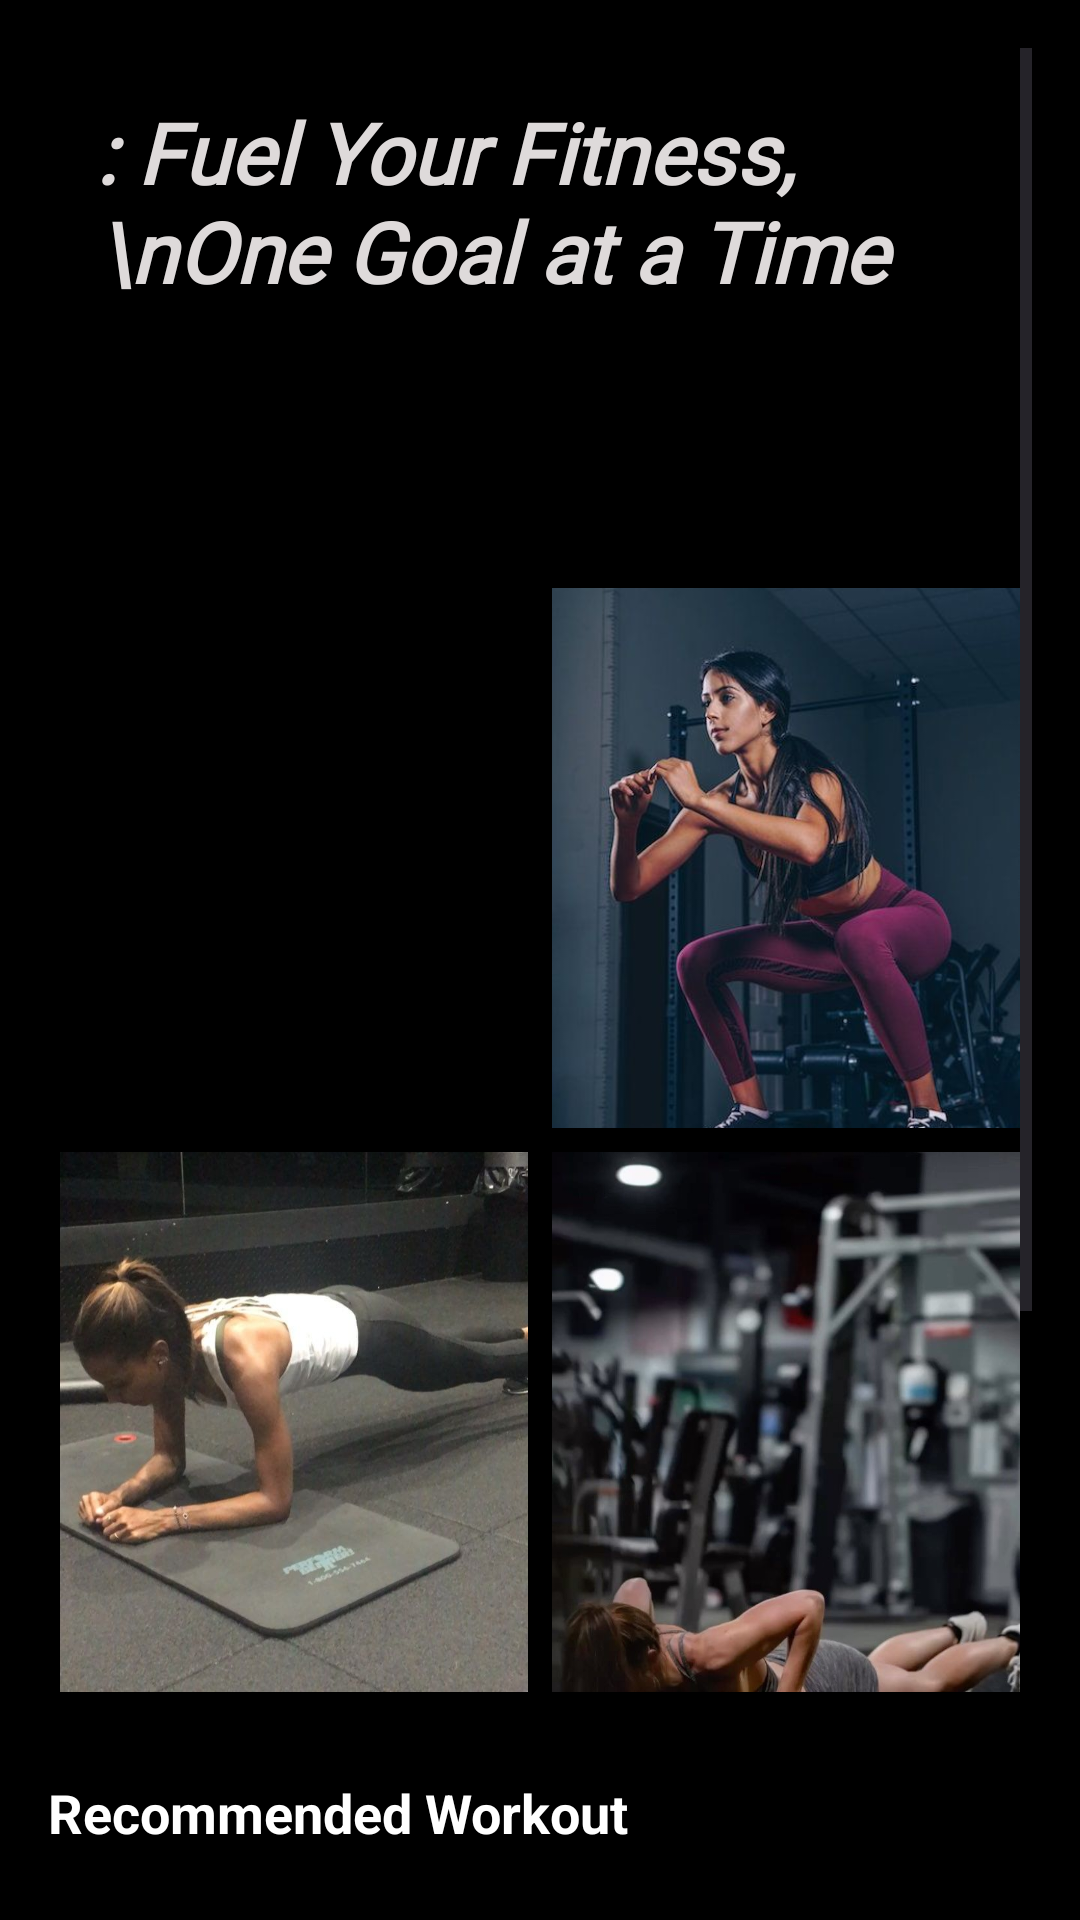

Android layout source for this screen:
<!-- AndroidManifest.xml: application theme Theme.Fitness -->
<!-- res/layout/fragment_home.xml -->
<?xml version="1.0" encoding="utf-8"?>
<ScrollView xmlns:android="http://schemas.android.com/apk/res/android"
    android:layout_width="match_parent"
    android:layout_height="match_parent"
    android:background="@android:color/black"
    android:padding="16dp">

    <LinearLayout
        android:layout_width="match_parent"
        android:layout_height="wrap_content"
        android:orientation="vertical">

        
        <RelativeLayout
            android:layout_width="match_parent"
            android:layout_height="160dp"
            android:background="@drawable/challenge_background"
            android:padding="16dp"
            android:layout_marginBottom="16dp">

            <TextView
                android:id="@+id/textView"
                android:layout_width="wrap_content"
                android:layout_height="wrap_content"
                android:fontFamily="@font/agbalumo"
                android:text=": Fuel Your Fitness,\nOne Goal at a Time"
                android:textColor="#DEDADA"
                android:textSize="28sp"
                android:textStyle="bold|italic" />
        </RelativeLayout>

        
        <GridLayout
            android:layout_width="match_parent"
            android:layout_height="wrap_content"
            android:columnCount="2"
            android:rowCount="2"
            android:layout_marginBottom="24dp"
            android:alignmentMode="alignMargins"
            android:columnOrderPreserved="false"
            android:useDefaultMargins="true">

            
            <ImageView
                android:id="@+id/cardPushUp"
                android:layout_width="0dp"
                android:layout_height="180dp"
                android:layout_columnWeight="1"
                android:scaleType="centerCrop"
                android:src="@drawable/pushup_card"
                android:contentDescription="Push Up" />

            
            <ImageView
                android:id="@+id/cardSquat"
                android:layout_width="0dp"
                android:layout_height="180dp"
                android:layout_columnWeight="1"
                android:scaleType="centerCrop"
                android:src="@drawable/squat_card"
                android:contentDescription="Squat" />

            
            <ImageView
                android:id="@+id/cardPlank"
                android:layout_width="0dp"
                android:layout_height="180dp"
                android:layout_columnWeight="1"
                android:scaleType="centerCrop"
                android:src="@drawable/plank_card"
                android:contentDescription="Plank" />

            
            <ImageView
                android:id="@+id/cardBurpees"
                android:layout_width="0dp"
                android:layout_height="180dp"
                android:layout_columnWeight="1"
                android:scaleType="centerCrop"
                android:src="@drawable/burpees_card"
                android:contentDescription="Burpees" />
        </GridLayout>

        
        <TextView
            android:layout_width="wrap_content"
            android:layout_height="wrap_content"
            android:text="Recommended Workout"
            android:textColor="@android:color/white"
            android:textSize="18sp"
            android:textStyle="bold"
            android:layout_marginBottom="8dp" />

        
        <LinearLayout
            android:layout_width="match_parent"
            android:layout_height="wrap_content"
            android:orientation="horizontal"
            android:background="#1A1A1A"
            android:padding="16dp"
            android:layout_marginBottom="8dp"
            android:clickable="true"
            android:focusable="true">

            <TextView
                android:layout_width="60dp"
                android:layout_height="60dp"
                android:text="💪"
                android:textSize="24sp"
                android:gravity="center"
                android:background="#333333"
                android:textColor="@android:color/white" />

            <LinearLayout
                android:layout_width="0dp"
                android:layout_height="wrap_content"
                android:layout_weight="1"
                android:orientation="vertical"
                android:layout_marginStart="16dp"
                android:layout_gravity="center_vertical">

                <TextView
                    android:layout_width="wrap_content"
                    android:layout_height="wrap_content"
                    android:text="Upper Body Strength"
                    android:textColor="@android:color/white"
                    android:textSize="16sp"
                    android:textStyle="bold" />

                <TextView
                    android:layout_width="wrap_content"
                    android:layout_height="wrap_content"
                    android:text="25 mins • Intermediate"
                    android:textColor="#B0B0B0"
                    android:textSize="14sp"
                    android:layout_marginTop="4dp" />
            </LinearLayout>

            <TextView
                android:layout_width="wrap_content"
                android:layout_height="wrap_content"
                android:text="START"
                android:textColor="#FF6B35"
                android:textSize="14sp"
                android:textStyle="bold"
                android:layout_gravity="center_vertical"
                android:background="#2A2A2A"
                android:padding="12dp" />
        </LinearLayout>

        
        <LinearLayout
            android:layout_width="match_parent"
            android:layout_height="wrap_content"
            android:orientation="horizontal"
            android:background="#1A1A1A"
            android:padding="16dp"
            android:layout_marginBottom="8dp"
            android:clickable="true"
            android:focusable="true">

            <TextView
                android:layout_width="60dp"
                android:layout_height="60dp"
                android:text="🔥"
                android:textSize="24sp"
                android:gravity="center"
                android:background="#333333"
                android:textColor="@android:color/white" />

            <LinearLayout
                android:layout_width="0dp"
                android:layout_height="wrap_content"
                android:layout_weight="1"
                android:orientation="vertical"
                android:layout_marginStart="16dp"
                android:layout_gravity="center_vertical">

                <TextView
                    android:layout_width="wrap_content"
                    android:layout_height="wrap_content"
                    android:text="HIIT Cardio Blast"
                    android:textColor="@android:color/white"
                    android:textSize="16sp"
                    android:textStyle="bold" />

                <TextView
                    android:layout_width="wrap_content"
                    android:layout_height="wrap_content"
                    android:text="20 mins • Beginner"
                    android:textColor="#B0B0B0"
                    android:textSize="14sp"
                    android:layout_marginTop="4dp" />
            </LinearLayout>

            <TextView
                android:layout_width="wrap_content"
                android:layout_height="wrap_content"
                android:text="START"
                android:textColor="#FF6B35"
                android:textSize="14sp"
                android:textStyle="bold"
                android:layout_gravity="center_vertical"
                android:background="#2A2A2A"
                android:padding="12dp" />
        </LinearLayout>
        
        <LinearLayout
            android:layout_width="match_parent"
            android:layout_height="wrap_content"
            android:orientation="horizontal"
            android:background="#1A1A1A"
            android:padding="16dp"
            android:layout_marginBottom="8dp"
            android:clickable="true"
            android:focusable="true">

            <TextView
                android:layout_width="60dp"
                android:layout_height="60dp"
                android:text="🧘"
                android:textSize="24sp"
                android:gravity="center"
                android:background="#333333"
                android:textColor="@android:color/white" />

            <LinearLayout
                android:layout_width="0dp"
                android:layout_height="wrap_content"
                android:layout_weight="1"
                android:orientation="vertical"
                android:layout_marginStart="16dp"
                android:layout_gravity="center_vertical">

                <TextView
                    android:layout_width="wrap_content"
                    android:layout_height="wrap_content"
                    android:text="Core &amp; Flexibility"
                    android:textColor="@android:color/white"
                    android:textSize="16sp"
                    android:textStyle="bold" />

                <TextView
                    android:layout_width="wrap_content"
                    android:layout_height="wrap_content"
                    android:text="15 mins • All Levels"
                    android:textColor="#B0B0B0"
                    android:textSize="14sp"
                    android:layout_marginTop="4dp" />
            </LinearLayout>

            <TextView
                android:layout_width="wrap_content"
                android:layout_height="wrap_content"
                android:text="START"
                android:textColor="#FF6B35"
                android:textSize="14sp"
                android:textStyle="bold"
                android:layout_gravity="center_vertical"
                android:background="#2A2A2A"
                android:padding="12dp" />
        </LinearLayout>

        
        <androidx.recyclerview.widget.RecyclerView
            android:id="@+id/recyclerViewWorkouts"
            android:layout_width="match_parent"
            android:layout_height="wrap_content" />
    </LinearLayout>
</ScrollView>
<!-- resources referenced by this layout -->
<resources>
  <!-- drawable burpees_card: jpg bitmap (drawable, 76436 bytes) -->
  <!-- drawable plank_card: jpg bitmap (drawable, 59030 bytes) -->
  <!-- drawable squat_card: jpg bitmap (drawable, 35638 bytes) -->
  <style name="Theme.Fitness" parent="Base.Theme.Fitness" />
  <style name="Base.Theme.Fitness" parent="Theme.Material3.DayNight.NoActionBar">
          
          
      </style>
</resources>
